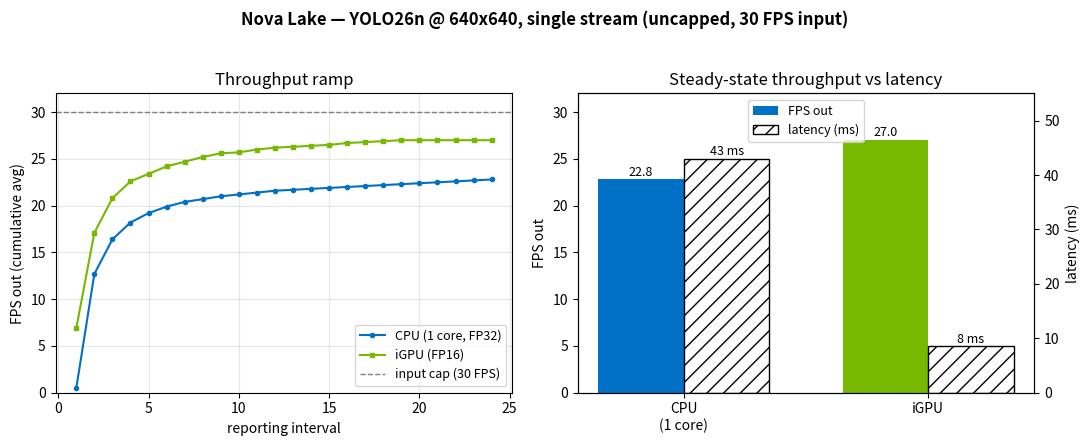

This chart was generated by the following Python code: (Note: this script raises an exception after producing the figure.)
#!/usr/bin/env python3
"""Render the Nova Lake CPU vs GPU benchmark comparison plot.

Data is the steady-state / time-series from the uncapped single-stream runs
(YOLO26n @ 640x640, 30 FPS input). Regenerate the PNG with:

  python src/plot_nova_lake_results.py
"""

from __future__ import annotations

from pathlib import Path

import matplotlib

matplotlib.use("Agg")
import matplotlib.pyplot as plt  # noqa: E402

# Cumulative-average FPS out reported each interval (ramp to steady state).
CPU_FPS = [
    0.5, 12.7, 16.4, 18.2, 19.2, 19.9, 20.4, 20.7, 21.0, 21.2, 21.4, 21.6,
    21.7, 21.8, 21.9, 22.0, 22.1, 22.2, 22.3, 22.4, 22.5, 22.6, 22.7, 22.8,
]
GPU_FPS = [
    6.9, 17.1, 20.8, 22.6, 23.4, 24.2, 24.7, 25.2, 25.6, 25.7, 26.0, 26.2,
    26.3, 26.4, 26.5, 26.7, 26.8, 26.9, 27.0, 27.0, 27.0, 27.0, 27.0, 27.0,
]

CPU_STEADY_FPS, GPU_STEADY_FPS = 22.8, 27.0
CPU_LATENCY_MS, GPU_LATENCY_MS = 43.0, 8.5  # GPU = representative min inference


def main() -> None:
    fig, (ax_fps, ax_bar) = plt.subplots(1, 2, figsize=(11, 4.5))
    fig.suptitle(
        "Nova Lake — YOLO26n @ 640x640, single stream (uncapped, 30 FPS input)",
        fontsize=12, fontweight="bold",
    )

    cpu_color, gpu_color = "#0071c5", "#76b900"

    # Left: FPS-out convergence over reporting intervals.
    x = range(1, len(CPU_FPS) + 1)
    ax_fps.plot(x, CPU_FPS, color=cpu_color, marker="o", ms=3, label="CPU (1 core, FP32)")
    ax_fps.plot(x, GPU_FPS, color=gpu_color, marker="s", ms=3, label="iGPU (FP16)")
    ax_fps.axhline(30, color="gray", ls="--", lw=1, label="input cap (30 FPS)")
    ax_fps.set_xlabel("reporting interval")
    ax_fps.set_ylabel("FPS out (cumulative avg)")
    ax_fps.set_title("Throughput ramp")
    ax_fps.set_ylim(0, 32)
    ax_fps.legend(loc="lower right", fontsize=9)
    ax_fps.grid(True, alpha=0.3)

    # Right: steady-state FPS and latency side by side (twin axis).
    labels = ["CPU\n(1 core)", "iGPU"]
    fps_vals = [CPU_STEADY_FPS, GPU_STEADY_FPS]
    lat_vals = [CPU_LATENCY_MS, GPU_LATENCY_MS]
    xpos = range(len(labels))
    width = 0.35

    bars_fps = ax_bar.bar(
        [p - width / 2 for p in xpos], fps_vals, width,
        color=[cpu_color, gpu_color], label="FPS out",
    )
    ax_bar.set_ylabel("FPS out")
    ax_bar.set_ylim(0, 32)
    ax_bar.set_xticks(list(xpos))
    ax_bar.set_xticklabels(labels)
    ax_bar.set_title("Steady-state throughput vs latency")
    for bar, val in zip(bars_fps, fps_vals):
        ax_bar.text(bar.get_x() + bar.get_width() / 2, val + 0.4, f"{val:.1f}",
                    ha="center", fontsize=9)

    ax_lat = ax_bar.twinx()
    bars_lat = ax_lat.bar(
        [p + width / 2 for p in xpos], lat_vals, width,
        color="none", edgecolor="black", hatch="//", label="latency (ms)",
    )
    ax_lat.set_ylabel("latency (ms)")
    ax_lat.set_ylim(0, 55)
    for bar, val in zip(bars_lat, lat_vals):
        ax_lat.text(bar.get_x() + bar.get_width() / 2, val + 0.6, f"{val:.0f} ms",
                    ha="center", fontsize=9)

    lines = [bars_fps, bars_lat]
    ax_bar.legend(lines, [b.get_label() for b in lines], loc="upper center", fontsize=9)

    fig.tight_layout(rect=(0, 0, 1, 0.95))
    out = Path(__file__).resolve().parent.parent / "docs" / "nova_lake_cpu_vs_gpu.png"
    out.parent.mkdir(parents=True, exist_ok=True)
    fig.savefig(out, dpi=130)
    print(f"Wrote {out}")


if __name__ == "__main__":
    main()
